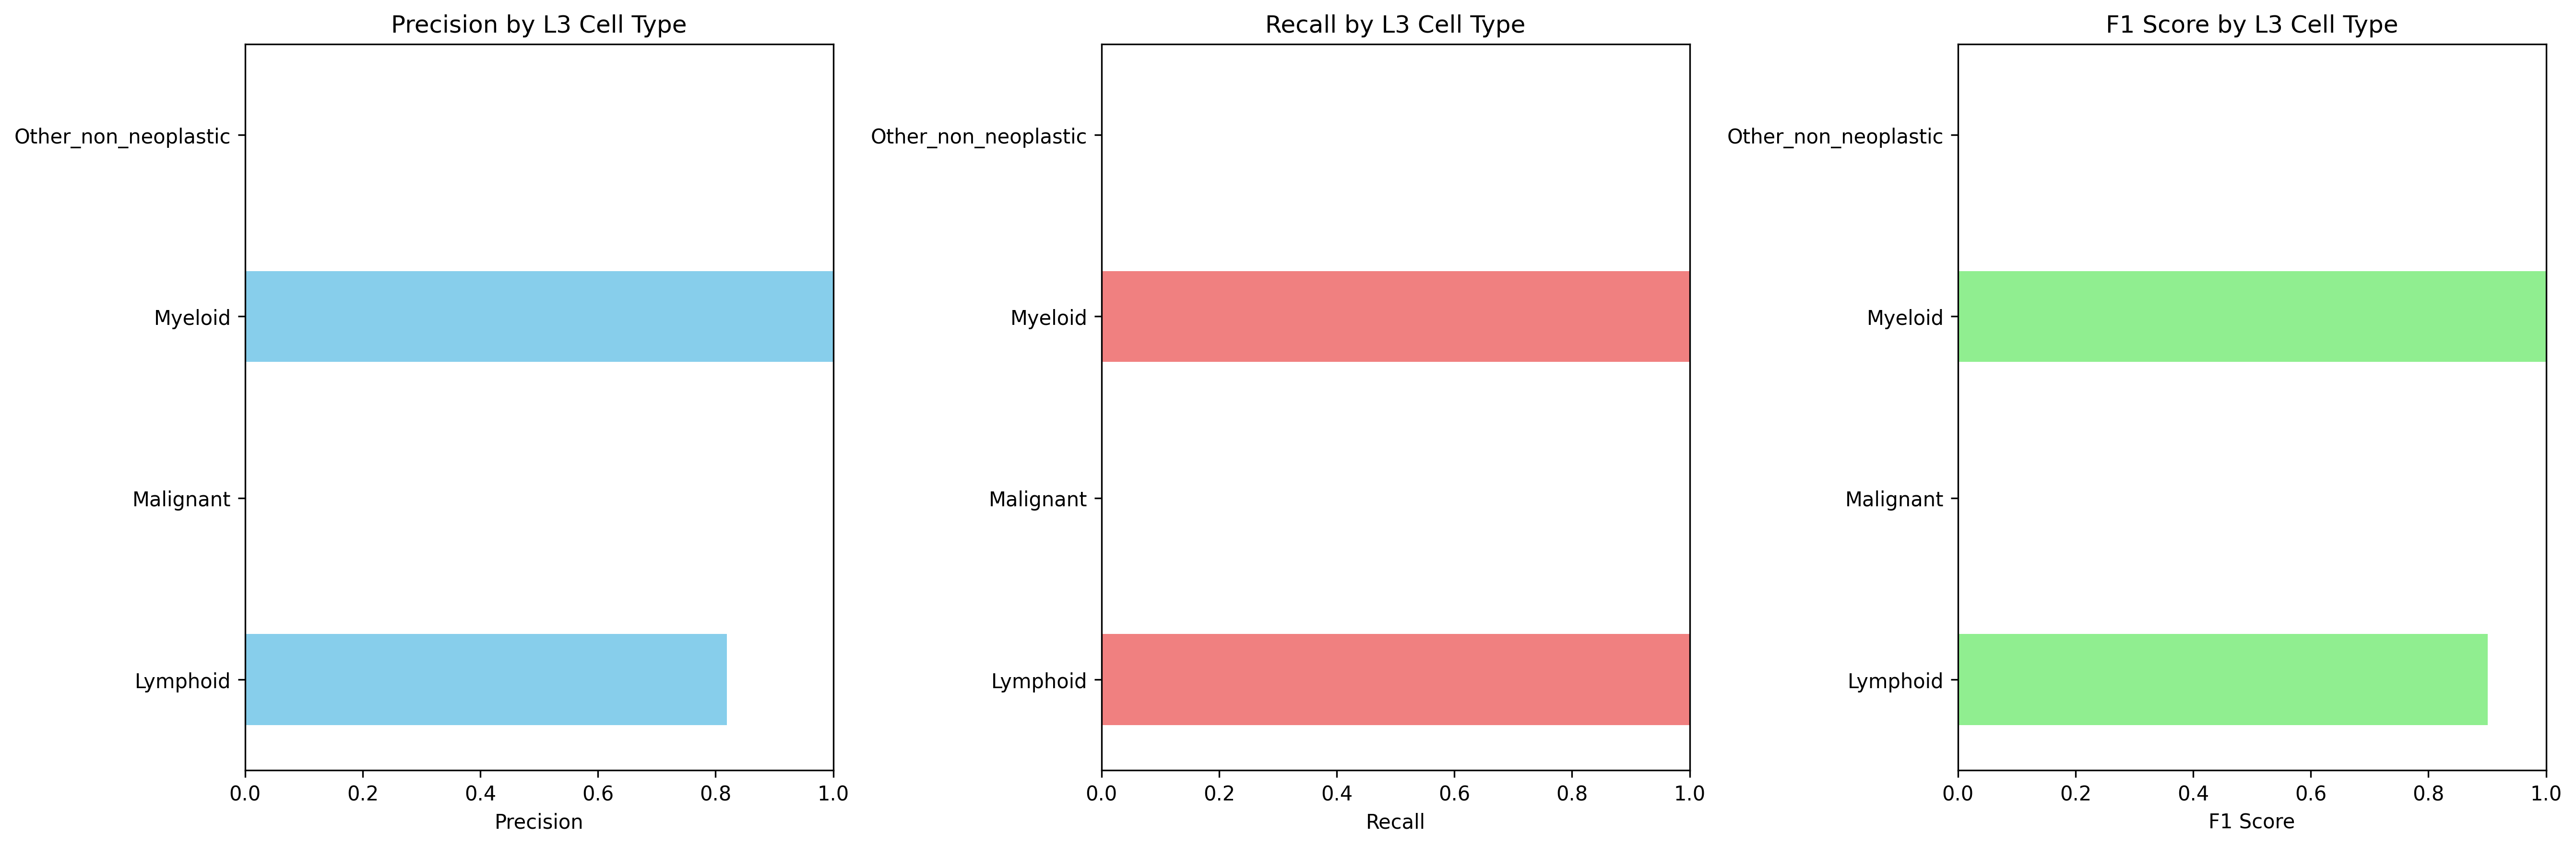

Values plotted in this chart, from the file beside it:
Cell_Type_L3, precision, recall, f1_score, support
Lymphoid, 0.819, 1.0, 0.9005, 14453
Malignant, 0.0, 0.0, 0.0, 2522
Myeloid, 1.0, 1.0, 1.0, 550.0
Other_non_neoplastic, 0.0, 0.0, 0.0, 672.0
